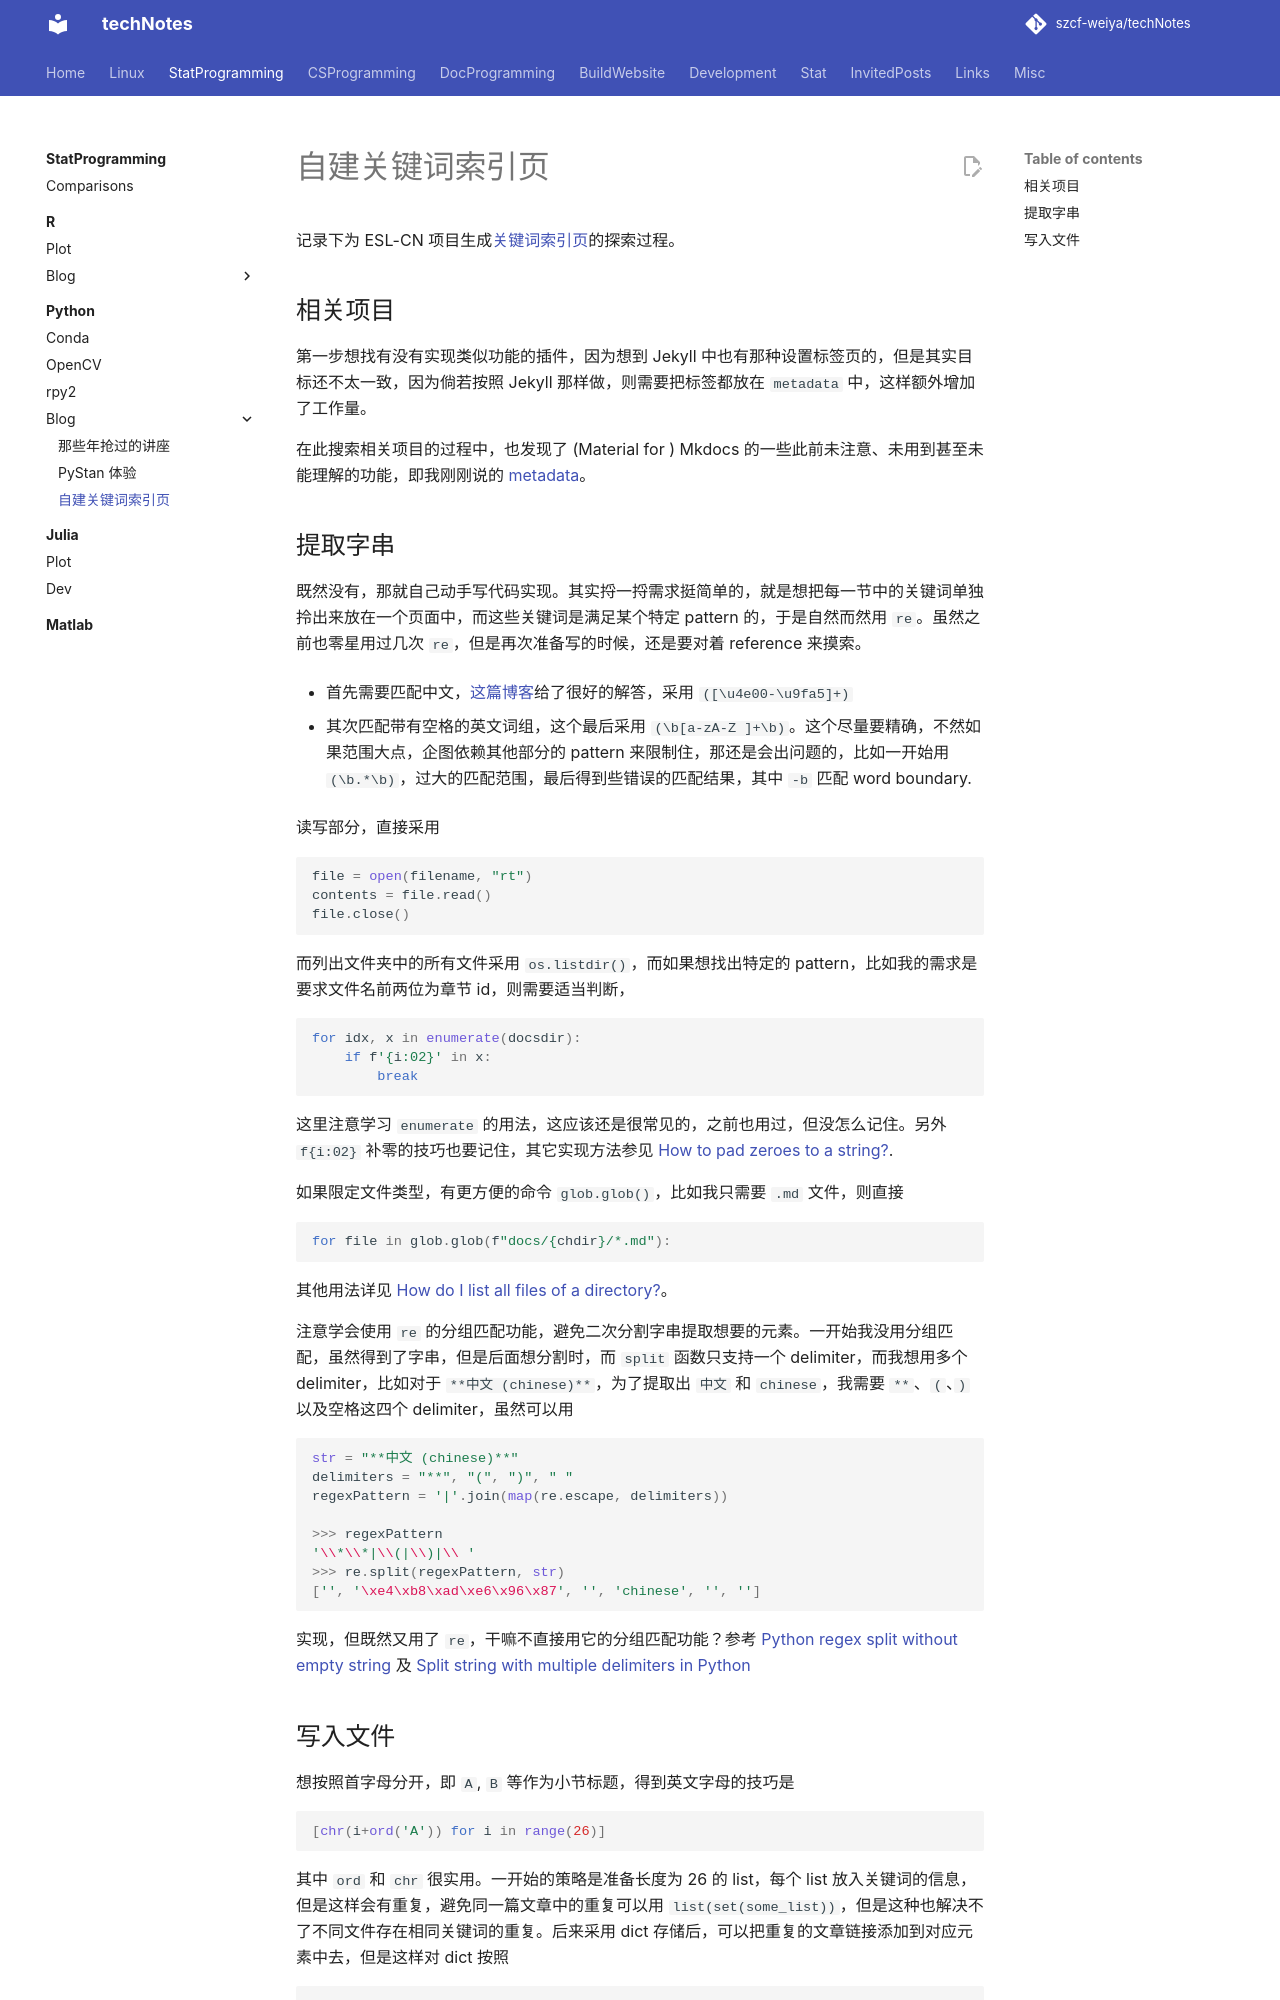

repository: szcf-weiya/techNotes · page: python/esltag/index.html · generator: mkdocs

---
comments: true
---

# 自建关键词索引页

记录下为 ESL-CN 项目生成[关键词索引页](https://esl.hohoweiya.xyz/tag/index.html)的探索过程。

## 相关项目

第一步想找有没有实现类似功能的插件，因为想到 Jekyll 中也有那种设置标签页的，但是其实目标还不太一致，因为倘若按照 Jekyll 那样做，则需要把标签都放在 `metadata` 中，这样额外增加了工作量。

在此搜索相关项目的过程中，也发现了 (Material for ) Mkdocs 的一些此前未注意、未用到甚至未能理解的功能，即我刚刚说的 [metadata](https://squidfunk.github.io/mkdocs-material/extensions/metadata/)。

## 提取字串

既然没有，那就自己动手写代码实现。其实捋一捋需求挺简单的，就是想把每一节中的关键词单独拎出来放在一个页面中，而这些关键词是满足某个特定 pattern 的，于是自然而然用 `re`。虽然之前也零星用过几次 `re`，但是再次准备写的时候，还是要对着 reference 来摸索。

- 首先需要匹配中文，[这篇博客](https://blog.csdn.net/gatieme/article/details/43235791)给了很好的解答，采用 `([\u4e00-\u9fa5]+)`

- 其次匹配带有空格的英文词组，这个最后采用 `(\b[a-zA-Z ]+\b)`。这个尽量要精确，不然如果范围大点，企图依赖其他部分的 pattern 来限制住，那还是会出问题的，比如一开始用 `(\b.*\b)`，过大的匹配范围，最后得到些错误的匹配结果，其中 `-b` 匹配 word boundary.

读写部分，直接采用 

```python
file = open(filename, "rt")
contents = file.read()
file.close()
```

而列出文件夹中的所有文件采用 `os.listdir()`，而如果想找出特定的 pattern，比如我的需求是要求文件名前两位为章节 id，则需要适当判断，

```python
for idx, x in enumerate(docsdir):
    if f'{i:02}' in x:
        break
```

这里注意学习 `enumerate` 的用法，这应该还是很常见的，之前也用过，但没怎么记住。另外 `f{i:02}` 补零的技巧也要记住，其它实现方法参见 [How to pad zeroes to a string?](https://stackoverflow.com/questions/339007/how-to-pad-zeroes-to-a-string).

如果限定文件类型，有更方便的命令 `glob.glob()`，比如我只需要 `.md` 文件，则直接

```python
for file in glob.glob(f"docs/{chdir}/*.md"):
```

其他用法详见 [How do I list all files of a directory?](https://stackoverflow.com/questions/3207219/how-do-i-list-all-files-of-a-directory)。

注意学会使用 `re` 的分组匹配功能，避免二次分割字串提取想要的元素。一开始我没用分组匹配，虽然得到了字串，但是后面想分割时，而 `split` 函数只支持一个 delimiter，而我想用多个 delimiter，比如对于 `**中文 (chinese)**`，为了提取出 `中文` 和 `chinese`，我需要 `**`、`(`、`)` 以及空格这四个 delimiter，虽然可以用

```python
str = "**中文 (chinese)**"
delimiters = "**", "(", ")", " "
regexPattern = '|'.join(map(re.escape, delimiters))

>>> regexPattern
'\\*\\*|\\(|\\)|\\ '
>>> re.split(regexPattern, str)
['', '\xe4\xb8\xad\xe6\x96\x87', '', 'chinese', '', '']
```

实现，但既然又用了 `re`，干嘛不直接用它的分组匹配功能？参考 [Python regex split without empty string](https://stackoverflow.com/questions/16840851/python-regex-split-without-empty-string) 及 [Split string with multiple delimiters in Python](https://stackoverflow.com/questions/4998629/split-string-with-multiple-delimiters-in-python)
